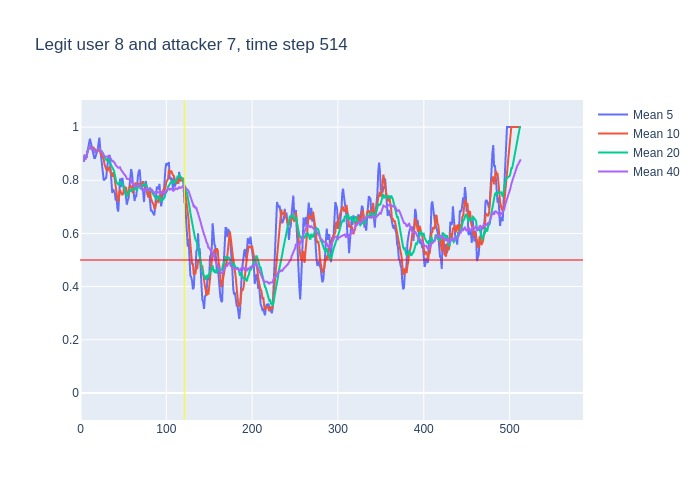

Data behind this chart, as committed beside it:
, time, confidence, avg_5_conf, avg_10_conf, avg_20_conf, avg_40_conf, real_user, predicted, user_count
0, 3, 0.87, , , , , 8, 8, 16
1, 4, 0.92, 0.87, 0.87, 0.87, 0.87, 8, 8, 16
2, 5, 0.85, 0.895, 0.895, 0.895, 0.895, 8, 8, 16
3, 6, 0.91, 0.88, 0.88, 0.88, 0.88, 8, 8, 16
4, 7, 0.98, 0.8875, 0.8875, 0.8875, 0.8875, 8, 8, 16
5, 8, 0.98, 0.906, 0.906, 0.906, 0.906, 8, 8, 16
6, 9, 0.97, 0.928, 0.9183, 0.9183, 0.9183, 8, 8, 16
7, 10, 0.94, 0.938, 0.9257, 0.9257, 0.9257, 8, 8, 16
8, 11, 0.84, 0.956, 0.9275, 0.9275, 0.9275, 8, 8, 16
9, 12, 0.91, 0.942, 0.9178, 0.9178, 0.9178, 8, 8, 16
10, 13, 0.93, 0.928, 0.917, 0.917, 0.917, 8, 8, 16
11, 14, 0.92, 0.918, 0.923, 0.9182, 0.9182, 8, 8, 16
12, 15, 0.82, 0.908, 0.923, 0.9183, 0.9183, 8, 8, 16
13, 16, 0.84, 0.884, 0.92, 0.9108, 0.9108, 8, 8, 16
14, 17, 0.96, 0.884, 0.913, 0.9057, 0.9057, 8, 8, 16
15, 18, 0.97, 0.894, 0.911, 0.9093, 0.9093, 8, 8, 16
16, 19, 0.98, 0.902, 0.91, 0.9131, 0.9131, 8, 8, 16
17, 20, 0.94, 0.914, 0.911, 0.9171, 0.9171, 8, 8, 16
18, 21, 0.95, 0.938, 0.911, 0.9183, 0.9183, 8, 8, 16
19, 22, 0.75, 0.96, 0.922, 0.92, 0.92, 8, 8, 16
20, 23, 0.82, 0.918, 0.906, 0.9115, 0.9115, 8, 8, 16
21, 24, 0.9, 0.888, 0.895, 0.909, 0.9071, 8, 8, 16
22, 25, 0.72, 0.872, 0.893, 0.908, 0.9068, 8, 8, 16
23, 26, 0.82, 0.828, 0.883, 0.9015, 0.8987, 8, 8, 16
24, 27, 0.75, 0.802, 0.881, 0.897, 0.8954, 8, 8, 16
25, 28, 0.85, 0.802, 0.86, 0.8855, 0.8896, 8, 8, 16
26, 29, 0.91, 0.808, 0.848, 0.879, 0.8881, 8, 8, 16
27, 30, 0.91, 0.81, 0.841, 0.876, 0.8889, 8, 8, 16
28, 31, 0.95, 0.848, 0.838, 0.8745, 0.8896, 8, 8, 16
29, 32, 0.84, 0.874, 0.838, 0.88, 0.8917, 8, 8, 16
30, 33, 0.85, 0.892, 0.847, 0.8765, 0.89, 8, 8, 16
31, 34, 0.69, 0.892, 0.85, 0.8725, 0.8887, 8, 8, 16
32, 35, 0.7, 0.848, 0.829, 0.861, 0.8825, 8, 8, 16
33, 36, 0.68, 0.806, 0.827, 0.855, 0.877, 8, 8, 16
34, 37, 0.91, 0.752, 0.813, 0.847, 0.8712, 8, 8, 16
35, 38, 0.8, 0.766, 0.829, 0.8445, 0.8723, 8, 8, 16
36, 39, 0.68, 0.756, 0.824, 0.836, 0.8703, 8, 8, 16
37, 40, 0.55, 0.754, 0.801, 0.821, 0.8651, 8, 8, 16
38, 41, 0.74, 0.724, 0.765, 0.8015, 0.8568, 8, 8, 16
39, 42, 0.7, 0.736, 0.744, 0.791, 0.8538, 8, 8, 16
40, 43, 0.74, 0.694, 0.73, 0.7885, 0.85, 8, 8, 16
41, 44, 0.96, 0.682, 0.719, 0.7845, 0.8467, 8, 8, 16
42, 45, 0.89, 0.738, 0.746, 0.7875, 0.8477, 8, 8, 16
43, 46, 0.58, 0.806, 0.765, 0.796, 0.8488, 8, 8, 16
44, 47, 0.86, 0.774, 0.755, 0.784, 0.8405, 8, 8, 16
45, 48, 0.74, 0.806, 0.75, 0.7895, 0.8375, 8, 8, 16
46, 49, 0.78, 0.806, 0.744, 0.784, 0.8315, 8, 8, 16
47, 50, 0.79, 0.77, 0.754, 0.7775, 0.8267, 8, 8, 16
48, 51, 0.66, 0.75, 0.778, 0.7715, 0.823, 8, 8, 16
49, 52, 0.74, 0.766, 0.77, 0.757, 0.8185, 8, 8, 16
50, 53, 0.57, 0.742, 0.774, 0.752, 0.8143, 8, 8, 16
51, 54, 0.86, 0.708, 0.757, 0.738, 0.8052, 8, 8, 16
52, 55, 0.83, 0.724, 0.747, 0.7465, 0.8038, 8, 8, 16
53, 56, 0.87, 0.732, 0.741, 0.753, 0.804, 8, 8, 16
54, 57, 0.98, 0.774, 0.77, 0.7625, 0.8047, 8, 8, 16
55, 58, 0.67, 0.822, 0.782, 0.766, 0.8052, 8, 8, 16
56, 59, 0.78, 0.842, 0.775, 0.7595, 0.7978, 8, 8, 16
57, 60, 0.55, 0.826, 0.775, 0.7645, 0.7927, 8, 8, 16
58, 61, 0.79, 0.77, 0.751, 0.7645, 0.783, 8, 8, 16
59, 62, 0.82, 0.754, 0.764, 0.767, 0.779, 8, 8, 16
... 451 more rows
